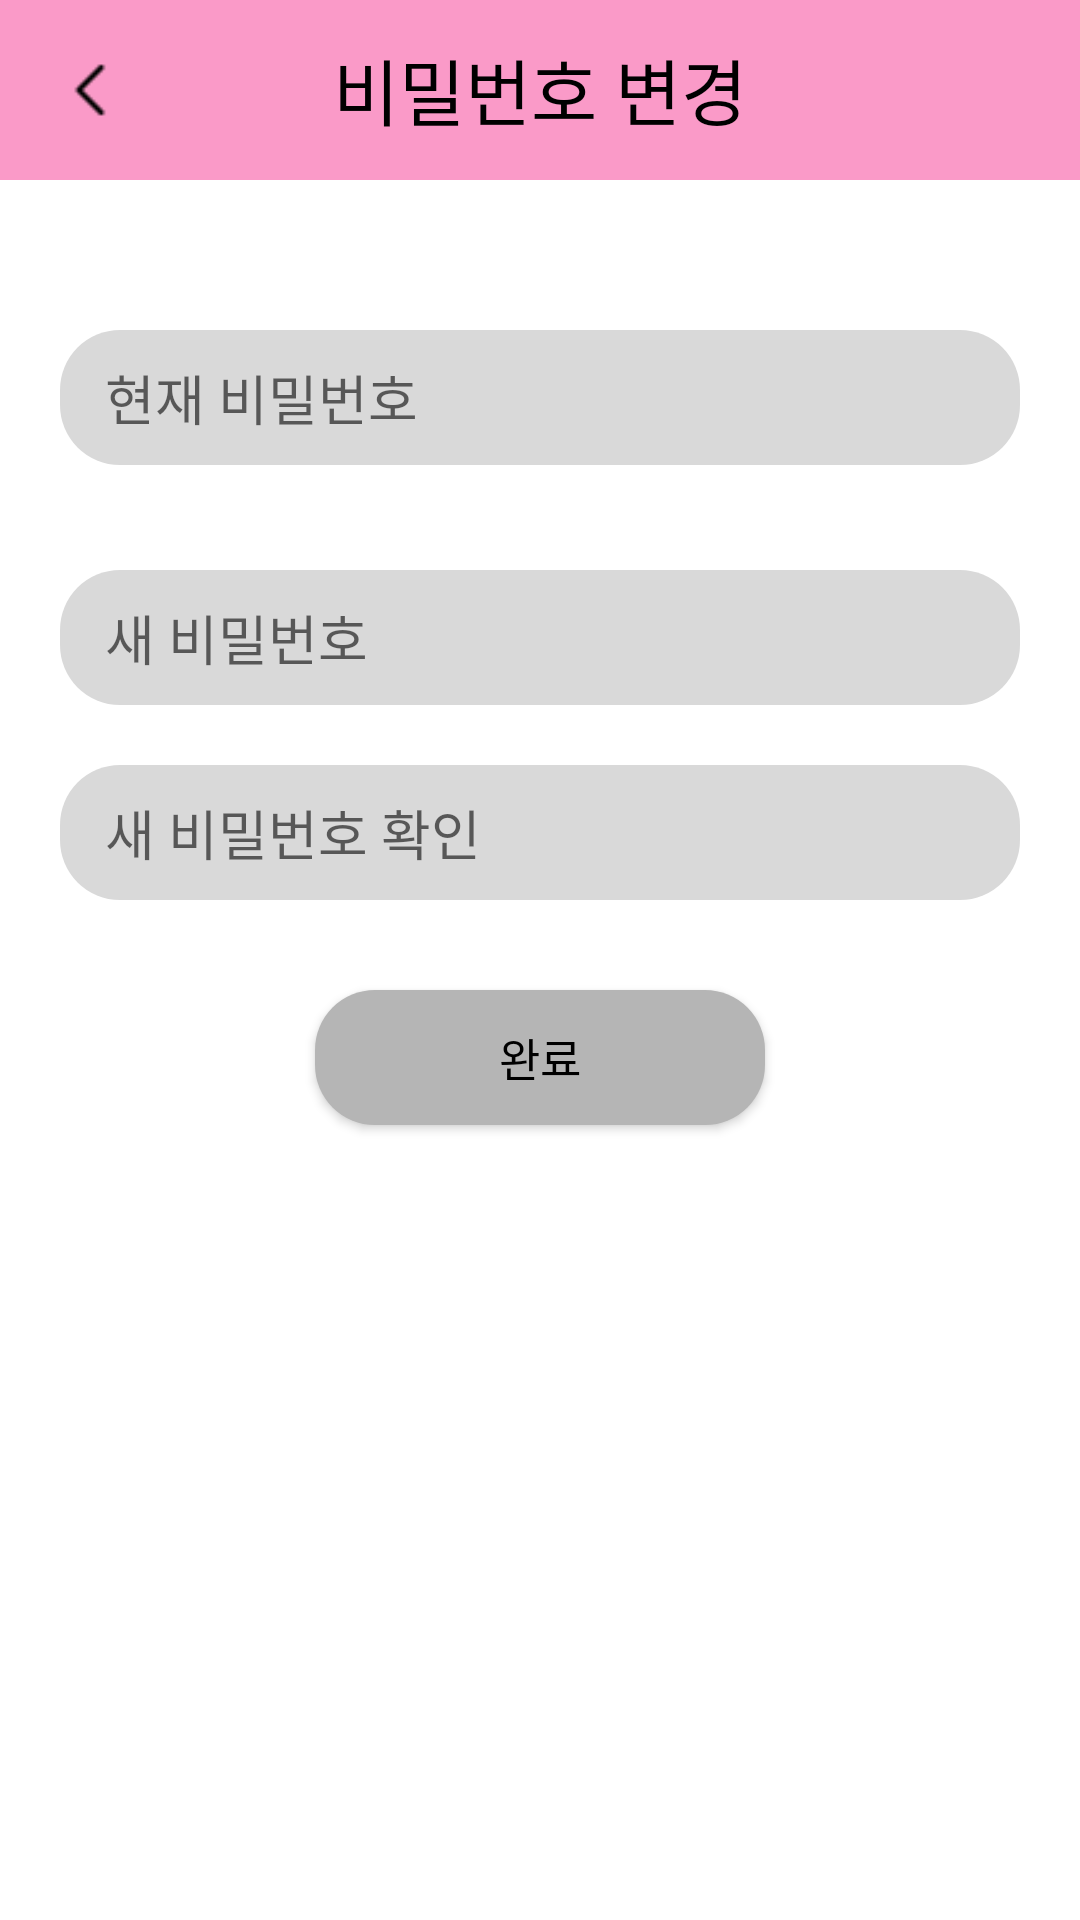

Layout XML and referenced resources for this Android screen:
<!-- AndroidManifest.xml: application theme Theme.MarusDiary -->
<!-- res/layout/activity_pw_change.xml -->
<?xml version="1.0" encoding="utf-8"?>
<LinearLayout
    xmlns:android="http://schemas.android.com/apk/res/android"
    xmlns:app="http://schemas.android.com/apk/res-auto"
    xmlns:tools="http://schemas.android.com/tools"
    android:layout_width="match_parent"
    android:layout_height="match_parent"
    android:orientation="vertical"
    android:gravity="center_horizontal"
    tools:context=".PwChangeActivity">

    <FrameLayout
        android:layout_width="match_parent"
        android:layout_height="wrap_content">
        <ImageView
            android:id="@+id/appbar_iv"
            android:layout_width="match_parent"
            android:layout_height="60dp"
            android:background="@drawable/menu"
            android:backgroundTint="@color/pink" />
        <TextView
            android:layout_width="match_parent"
            android:layout_height="wrap_content"
            android:layout_marginTop="12dp"
            android:text="비밀번호 변경"
            android:textColor="#000000"
            android:textSize="24sp"
            android:gravity="center"/>

        <ImageButton
            android:id="@+id/backBtn"
            android:layout_width="30dp"
            android:layout_height="30dp"
            android:layout_marginTop="15dp"
            android:layout_marginLeft="15dp"
            android:background="@drawable/left_arrow" />
    </FrameLayout>

    <EditText
        android:id="@+id/et_now_pw"
        android:layout_width="320dp"
        android:layout_height="45dp"
        android:layout_marginStart="40dp"
        android:layout_marginTop="50dp"
        android:layout_marginEnd="40dp"
        android:background="@drawable/edittext_border"
        android:ems="10"
        android:hint="현재 비밀번호"
        android:inputType="textPassword"
        android:paddingLeft="15dp"
        app:layout_constraintEnd_toEndOf="parent"
        app:layout_constraintStart_toStartOf="parent"
        app:layout_constraintTop_toBottomOf="@+id/tv_text" />

    <EditText
        android:id="@+id/et_pw"
        android:layout_width="320dp"
        android:layout_height="45dp"
        android:layout_marginStart="40dp"
        android:layout_marginTop="35dp"
        android:layout_marginEnd="40dp"
        android:background="@drawable/edittext_border"
        android:ems="10"
        android:hint="새 비밀번호"
        android:inputType="textPassword"
        android:paddingLeft="15dp"
        app:layout_constraintEnd_toEndOf="parent"
        app:layout_constraintStart_toStartOf="parent"
        app:layout_constraintTop_toBottomOf="@+id/et_now_pw" />

    <EditText
        android:id="@+id/et_pw2"
        android:layout_width="320dp"
        android:layout_height="45dp"
        android:layout_marginStart="40dp"
        android:layout_marginTop="20dp"
        android:layout_marginEnd="40dp"
        android:background="@drawable/edittext_border"
        android:ems="10"
        android:hint="새 비밀번호 확인"
        android:inputType="textPassword"
        android:paddingLeft="15dp"
        app:layout_constraintEnd_toEndOf="parent"
        app:layout_constraintStart_toStartOf="parent"
        app:layout_constraintTop_toBottomOf="@+id/et_pw" />

    <Button
        android:id="@+id/btn_check"
        android:layout_width="150dp"
        android:layout_height="45dp"
        android:layout_marginTop="30dp"
        android:background="@drawable/button_border"
        android:text="완료"
        android:textColor="#000"
        android:textSize="15sp" />

</LinearLayout>
<!-- resources referenced by this layout -->
<resources>
  <color name="pink">#FA9AC8</color>
  <!-- drawable button_border (drawable) -->
  <?xml version="1.0" encoding="utf-8"?>
  <shape xmlns:android="http://schemas.android.com/apk/res/android"
      android:shape="rectangle" android:padding="10dp">
      <solid android:color="#B5B5B5"/>
      <corners
          android:bottomRightRadius="20dp"
          android:bottomLeftRadius="20dp"
          android:topLeftRadius="20dp"
          android:topRightRadius="20dp"/>
  </shape>
  <!-- drawable edittext_border (drawable) -->
  <?xml version="1.0" encoding="utf-8"?>
  <shape xmlns:android="http://schemas.android.com/apk/res/android"
      android:shape="rectangle" android:padding="10dp">
      <solid android:color="#d9d9d9"/>
      <corners
          android:bottomRightRadius="20dp"
          android:bottomLeftRadius="20dp"
          android:topLeftRadius="20dp"
          android:topRightRadius="20dp"/>
  </shape>
  <!-- drawable left_arrow: png bitmap (drawable, 407 bytes) -->
  <!-- drawable menu: png bitmap (drawable, 276 bytes) -->
  <style name="Theme.MarusDiary" parent="Theme.MaterialComponents.Light.NoActionBar">
          
          <item name="colorPrimary">#DBDBDB</item>
          <item name="colorPrimaryVariant">@color/purple_700</item>
          <item name="colorOnPrimary">@color/white</item>
          
          <item name="colorSecondary">@color/teal_200</item>
          <item name="colorSecondaryVariant">@color/teal_700</item>
          <item name="colorOnSecondary">@color/black</item>
          
          <item name="android:statusBarColor">?attr/colorPrimaryVariant</item>
          
          <item name="windowActionBar">false</item>
          <item name="windowNoTitle">true</item>
  
      </style>
  <color name="purple_700">#FF3700B3</color>
  <color name="white">#FFFFFFFF</color>
  <color name="teal_200">#FF03DAC5</color>
  <color name="teal_700">#FF018786</color>
  <color name="black">#FF000000</color>
</resources>
